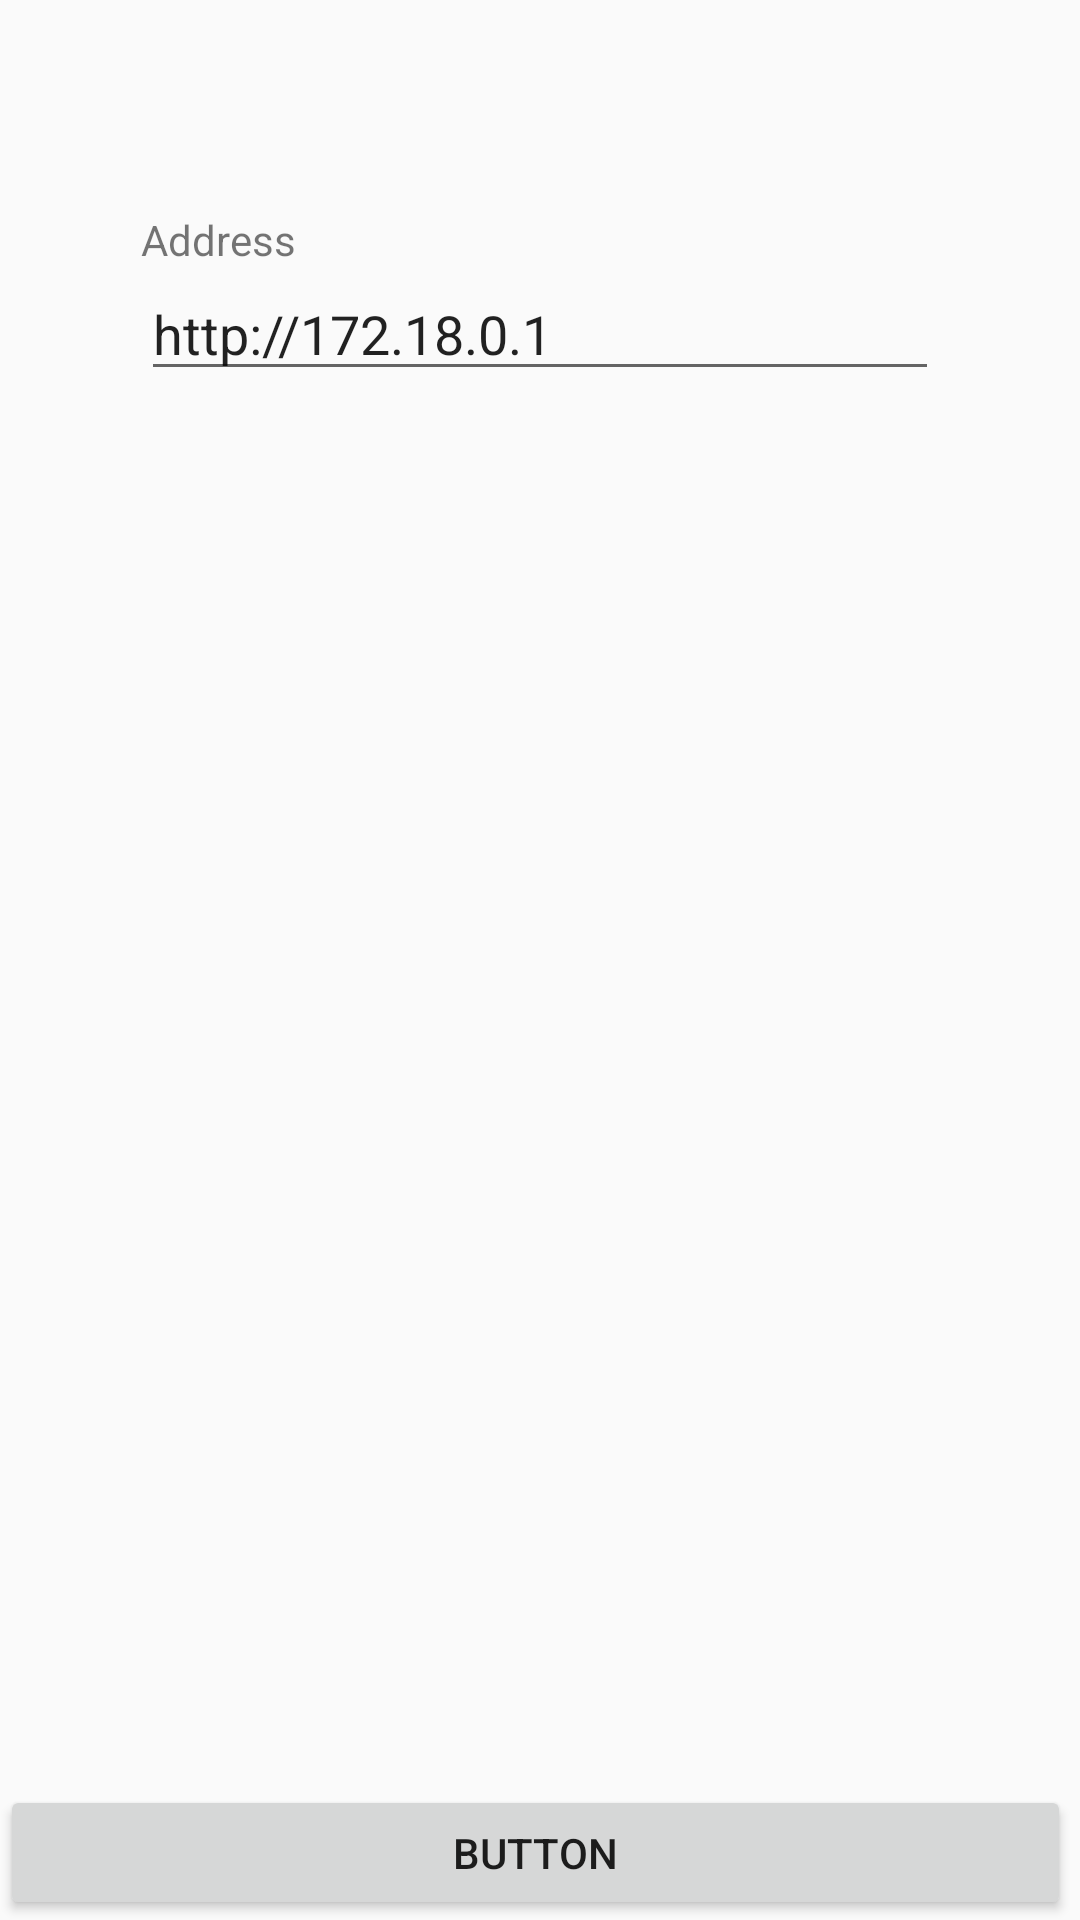

This screen was rendered from an Android layout file. Write that file and the resources it references.
<!-- AndroidManifest.xml: application theme AppTheme.NoActionBar -->
<!-- res/layout/activity_dev_only.xml -->
<?xml version="1.0" encoding="utf-8"?>
<RelativeLayout xmlns:android="http://schemas.android.com/apk/res/android"
    xmlns:app="http://schemas.android.com/apk/res-auto"
    xmlns:tools="http://schemas.android.com/tools"
    android:id="@+id/container"
    android:layout_width="match_parent"
    android:layout_height="match_parent"
    android:orientation="vertical"
    tools:context="com.spaceappchallange.foxapp.foxx.DevOnlyActivity">

    <EditText
        android:id="@+id/addressEdit"
        android:layout_width="266dp"
        android:layout_height="wrap_content"
        android:text="http://172.18.0.1"
        tools:layout_editor_absoluteY="163dp"
        tools:layout_editor_absoluteX="59dp"
        android:layout_marginTop="89dp"
        android:layout_alignParentTop="true"
        android:layout_centerHorizontal="true" />

    <Button
        android:id="@+id/button"
        android:layout_width="377dp"
        android:layout_height="45dp"
        android:text="Button"
        android:layout_alignParentBottom="true"
        android:layout_alignParentLeft="true"
        android:layout_alignParentStart="true"
        tools:layout_editor_absoluteY="467dp"
        android:layout_marginRight="3dp"
        app:layout_constraintRight_toRightOf="parent" />

    <TextView
        android:id="@+id/label"
        android:layout_width="wrap_content"
        android:layout_height="wrap_content"
        android:layout_alignBottom="@+id/addressEdit"
        android:layout_alignLeft="@+id/addressEdit"
        android:layout_alignStart="@+id/addressEdit"
        android:layout_marginBottom="41dp"
        android:text="Address" />
</RelativeLayout>
<!-- resources referenced by this layout -->
<resources>
  <style name="AppTheme.NoActionBar">
          <item name="windowActionBar">false</item>
          <item name="windowNoTitle">true</item>
      </style>
</resources>
